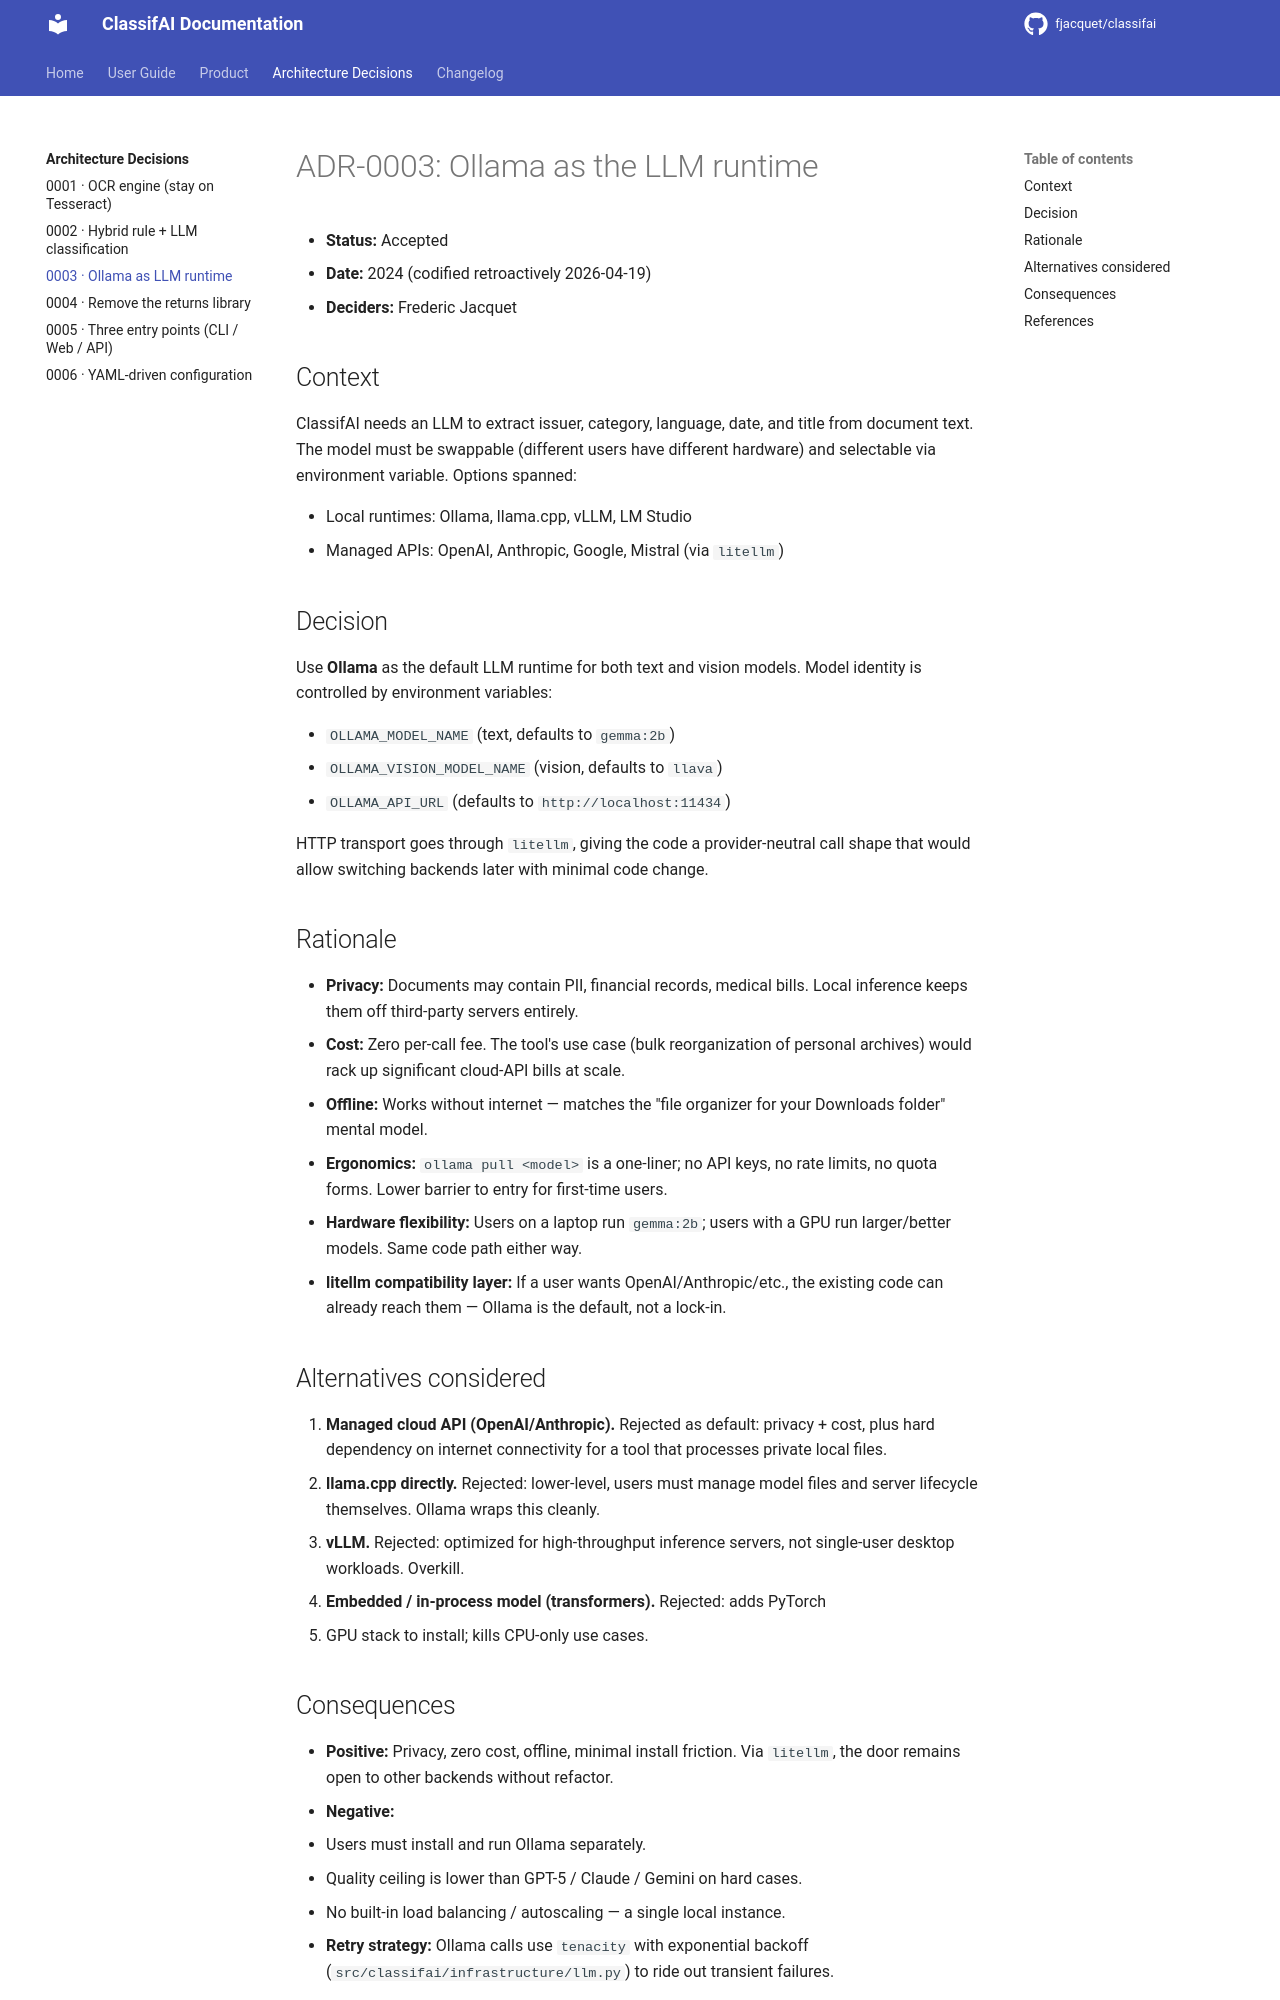

repository: fjacquet/classifai · page: adr/0003-ollama-as-llm-runtime/index.html · generator: mkdocs

# ADR-0003: Ollama as the LLM runtime

- **Status:** Accepted
- **Date:** 2024 (codified retroactively 2026-04-19)
- **Deciders:** Frederic Jacquet

## Context

ClassifAI needs an LLM to extract issuer, category, language, date, and title
from document text. The model must be swappable (different users have
different hardware) and selectable via environment variable. Options spanned:

- Local runtimes: Ollama, llama.cpp, vLLM, LM Studio
- Managed APIs: OpenAI, Anthropic, Google, Mistral (via `litellm`)

## Decision

Use **Ollama** as the default LLM runtime for both text and vision models.
Model identity is controlled by environment variables:

- `OLLAMA_MODEL_NAME` (text, defaults to `gemma:2b`)
- `OLLAMA_VISION_MODEL_NAME` (vision, defaults to `llava`)
- `OLLAMA_API_URL` (defaults to `http://localhost:11434`)

HTTP transport goes through `litellm`, giving the code a provider-neutral
call shape that would allow switching backends later with minimal code change.

## Rationale

- **Privacy:** Documents may contain PII, financial records, medical bills.
  Local inference keeps them off third-party servers entirely.
- **Cost:** Zero per-call fee. The tool's use case (bulk reorganization of
  personal archives) would rack up significant cloud-API bills at scale.
- **Offline:** Works without internet — matches the "file organizer for
  your Downloads folder" mental model.
- **Ergonomics:** `ollama pull <model>` is a one-liner; no API keys, no
  rate limits, no quota forms. Lower barrier to entry for first-time users.
- **Hardware flexibility:** Users on a laptop run `gemma:2b`; users with
  a GPU run larger/better models. Same code path either way.
- **litellm compatibility layer:** If a user wants OpenAI/Anthropic/etc.,
  the existing code can already reach them — Ollama is the default, not a
  lock-in.

## Alternatives considered

1. **Managed cloud API (OpenAI/Anthropic).** Rejected as default: privacy +
   cost, plus hard dependency on internet connectivity for a tool that
   processes private local files.
2. **llama.cpp directly.** Rejected: lower-level, users must manage model
   files and server lifecycle themselves. Ollama wraps this cleanly.
3. **vLLM.** Rejected: optimized for high-throughput inference servers, not
   single-user desktop workloads. Overkill.
4. **Embedded / in-process model (transformers).** Rejected: adds PyTorch
   + GPU stack to install; kills CPU-only use cases.
